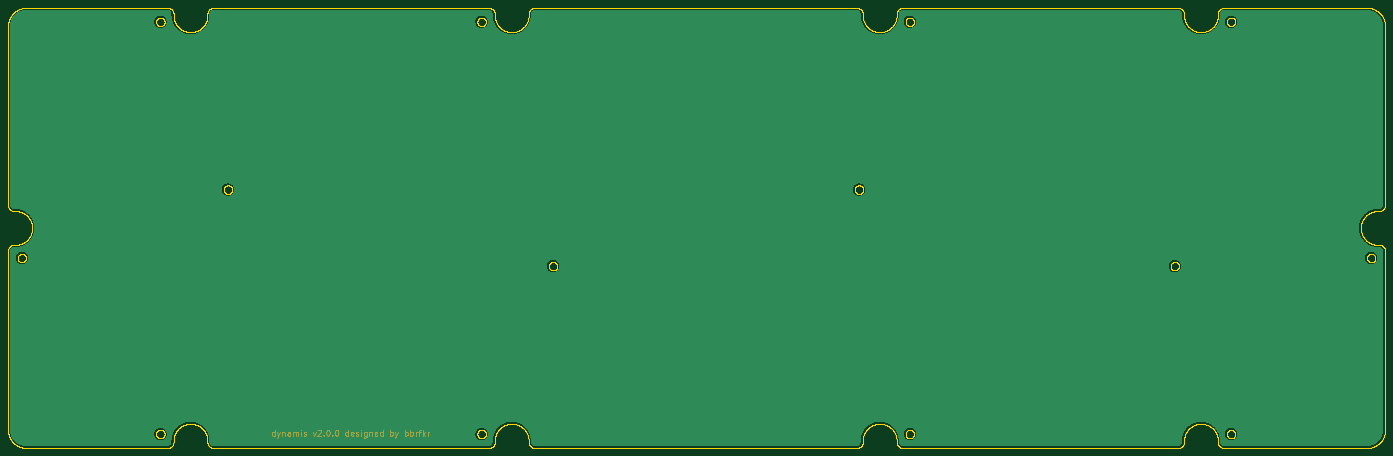
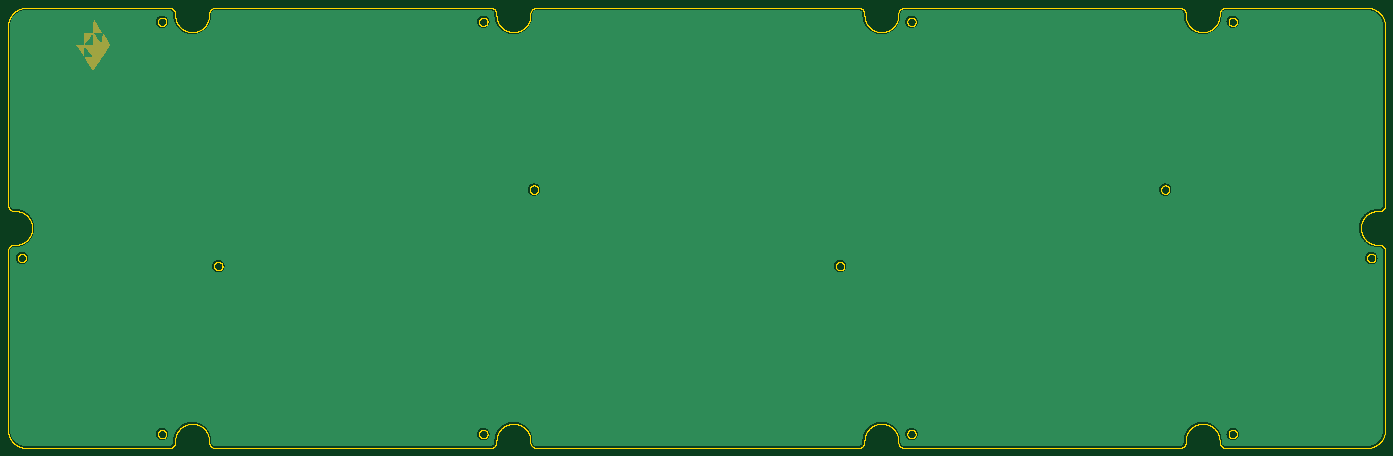
Circuit board: 9 layer files. Board 342.9 x 109.6 mm.
- bottom_copper: sandwitch-B_Cu.gbr (909356 bytes)
- bottom_mask: sandwitch-B_Mask.gbr (2317 bytes)
- bottom_silk: sandwitch-B_Silkscreen.gbr (457 bytes)
- outline: sandwitch-Edge_Cuts.gbr (415758 bytes)
- top_copper: sandwitch-F_Cu.gbr (909356 bytes)
- top_mask: sandwitch-F_Mask.gbr (9221 bytes)
- top_silk: sandwitch-F_Silkscreen.gbr (457 bytes)
- drill: sandwitch-NPTH.drl (272 bytes)
- drill: sandwitch-PTH.drl (268 bytes)

=== bottom_copper: sandwitch-B_Cu.gbr (909356 bytes, source omitted) ===
=== bottom_mask: sandwitch-B_Mask.gbr ===
%TF.GenerationSoftware,KiCad,Pcbnew,(6.0.5)*%
%TF.CreationDate,2023-05-18T03:48:47+09:00*%
%TF.ProjectId,sandwitch,73616e64-7769-4746-9368-2e6b69636164,rev?*%
%TF.SameCoordinates,Original*%
%TF.FileFunction,Soldermask,Bot*%
%TF.FilePolarity,Negative*%
%FSLAX46Y46*%
G04 Gerber Fmt 4.6, Leading zero omitted, Abs format (unit mm)*
G04 Created by KiCad (PCBNEW (6.0.5)) date 2023-05-18 03:48:47*
%MOMM*%
%LPD*%
G01*
G04 APERTURE LIST*
G04 APERTURE END LIST*
%TO.C,LOGO01*%
G36*
X450322875Y-181302188D02*
G01*
X449735642Y-182158622D01*
X449252935Y-182829856D01*
X448912612Y-183263316D01*
X448752528Y-183406429D01*
X448605265Y-183243088D01*
X448271152Y-182789569D01*
X447791306Y-182101405D01*
X447204019Y-181233569D01*
X446547584Y-180241032D01*
X446447060Y-180087401D01*
X448978200Y-180087401D01*
X449046611Y-180127197D01*
X449414459Y-180178093D01*
X449994200Y-180198000D01*
X451010200Y-180198000D01*
X451010200Y-177292593D01*
X449994200Y-178634698D01*
X449833719Y-178848077D01*
X449397136Y-179444657D01*
X449092611Y-179885436D01*
X448978200Y-180087401D01*
X446447060Y-180087401D01*
X444525057Y-177150000D01*
X448775000Y-177150000D01*
X449791000Y-177150000D01*
X450156626Y-177141670D01*
X450624141Y-177096893D01*
X450807000Y-177026325D01*
X450735148Y-176884324D01*
X450481190Y-176496119D01*
X450109684Y-175963298D01*
X449690090Y-175381830D01*
X449291872Y-174847679D01*
X448984491Y-174456814D01*
X448837410Y-174305200D01*
X448834937Y-174306310D01*
X448804646Y-174518406D01*
X448783164Y-175026441D01*
X448775000Y-175727600D01*
X448775000Y-177150000D01*
X444525057Y-177150000D01*
X444514892Y-177134465D01*
X445476546Y-175685311D01*
X446438200Y-174236158D01*
X446539800Y-175609960D01*
X446641400Y-176983761D01*
X447606600Y-175666555D01*
X447736556Y-175488081D01*
X448161986Y-174885944D01*
X448459698Y-174436334D01*
X448571800Y-174225674D01*
X448504587Y-174181460D01*
X448138394Y-174124347D01*
X447560071Y-174101999D01*
X446548342Y-174101999D01*
X447610871Y-172426622D01*
X448673400Y-170751244D01*
X448732418Y-172426622D01*
X448791436Y-174101999D01*
X449951618Y-174101527D01*
X451111800Y-174101054D01*
X451045337Y-175614364D01*
X450983325Y-177026325D01*
X450978874Y-177127675D01*
X451974356Y-177189637D01*
X452969838Y-177251600D01*
X452943152Y-177292593D01*
X450947309Y-180358429D01*
X450322875Y-181302188D01*
G37*
%TD*%
M02*

=== bottom_silk: sandwitch-B_Silkscreen.gbr ===
%TF.GenerationSoftware,KiCad,Pcbnew,(6.0.5)*%
%TF.CreationDate,2023-05-18T03:48:47+09:00*%
%TF.ProjectId,sandwitch,73616e64-7769-4746-9368-2e6b69636164,rev?*%
%TF.SameCoordinates,Original*%
%TF.FileFunction,Legend,Bot*%
%TF.FilePolarity,Positive*%
%FSLAX46Y46*%
G04 Gerber Fmt 4.6, Leading zero omitted, Abs format (unit mm)*
G04 Created by KiCad (PCBNEW (6.0.5)) date 2023-05-18 03:48:47*
%MOMM*%
%LPD*%
G01*
G04 APERTURE LIST*
G04 APERTURE END LIST*
M02*

=== outline: sandwitch-Edge_Cuts.gbr (415758 bytes, source omitted) ===
=== top_copper: sandwitch-F_Cu.gbr (909356 bytes, source omitted) ===
=== top_mask: sandwitch-F_Mask.gbr (9221 bytes, source omitted) ===
=== top_silk: sandwitch-F_Silkscreen.gbr ===
%TF.GenerationSoftware,KiCad,Pcbnew,(6.0.5)*%
%TF.CreationDate,2023-05-18T03:48:47+09:00*%
%TF.ProjectId,sandwitch,73616e64-7769-4746-9368-2e6b69636164,rev?*%
%TF.SameCoordinates,Original*%
%TF.FileFunction,Legend,Top*%
%TF.FilePolarity,Positive*%
%FSLAX46Y46*%
G04 Gerber Fmt 4.6, Leading zero omitted, Abs format (unit mm)*
G04 Created by KiCad (PCBNEW (6.0.5)) date 2023-05-18 03:48:47*
%MOMM*%
%LPD*%
G01*
G04 APERTURE LIST*
G04 APERTURE END LIST*
M02*

=== drill: sandwitch-NPTH.drl ===
M48
; DRILL file {KiCad (6.0.5)} date Thu May 18 03:48:49 2023
; FORMAT={-:-/ absolute / inch / decimal}
; #@! TF.CreationDate,2023-05-18T03:48:49+09:00
; #@! TF.GenerationSoftware,Kicad,Pcbnew,(6.0.5)
; #@! TF.FileFunction,NonPlated,1,2,NPTH
FMAT,2
INCH
%
G90
G05
T0
M30

=== drill: sandwitch-PTH.drl ===
M48
; DRILL file {KiCad (6.0.5)} date Thu May 18 03:48:49 2023
; FORMAT={-:-/ absolute / inch / decimal}
; #@! TF.CreationDate,2023-05-18T03:48:49+09:00
; #@! TF.GenerationSoftware,Kicad,Pcbnew,(6.0.5)
; #@! TF.FileFunction,Plated,1,2,PTH
FMAT,2
INCH
%
G90
G05
T0
M30

